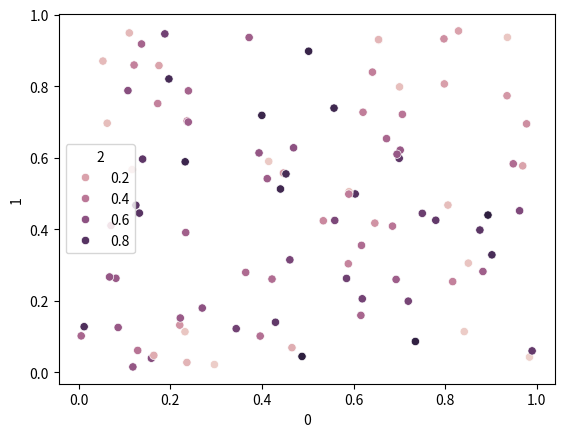

This figure's Python source:
import pandas as pd
import numpy as np
import matplotlib . pyplot as plt
import seaborn as sns

random_data = pd. DataFrame (np. random . rand (100 , 3))
ax = sns. scatterplot (x=0, y=1, hue =2, data = random_data )
plt . show ()